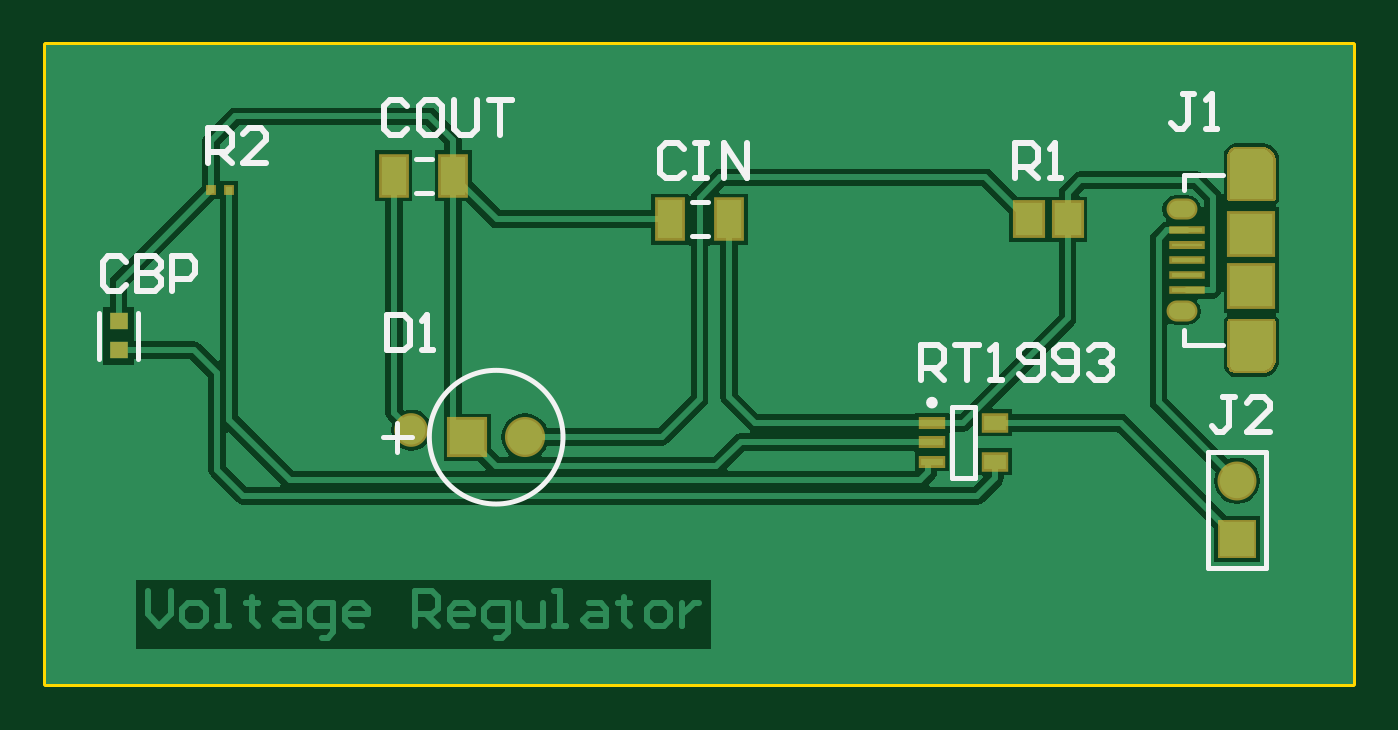
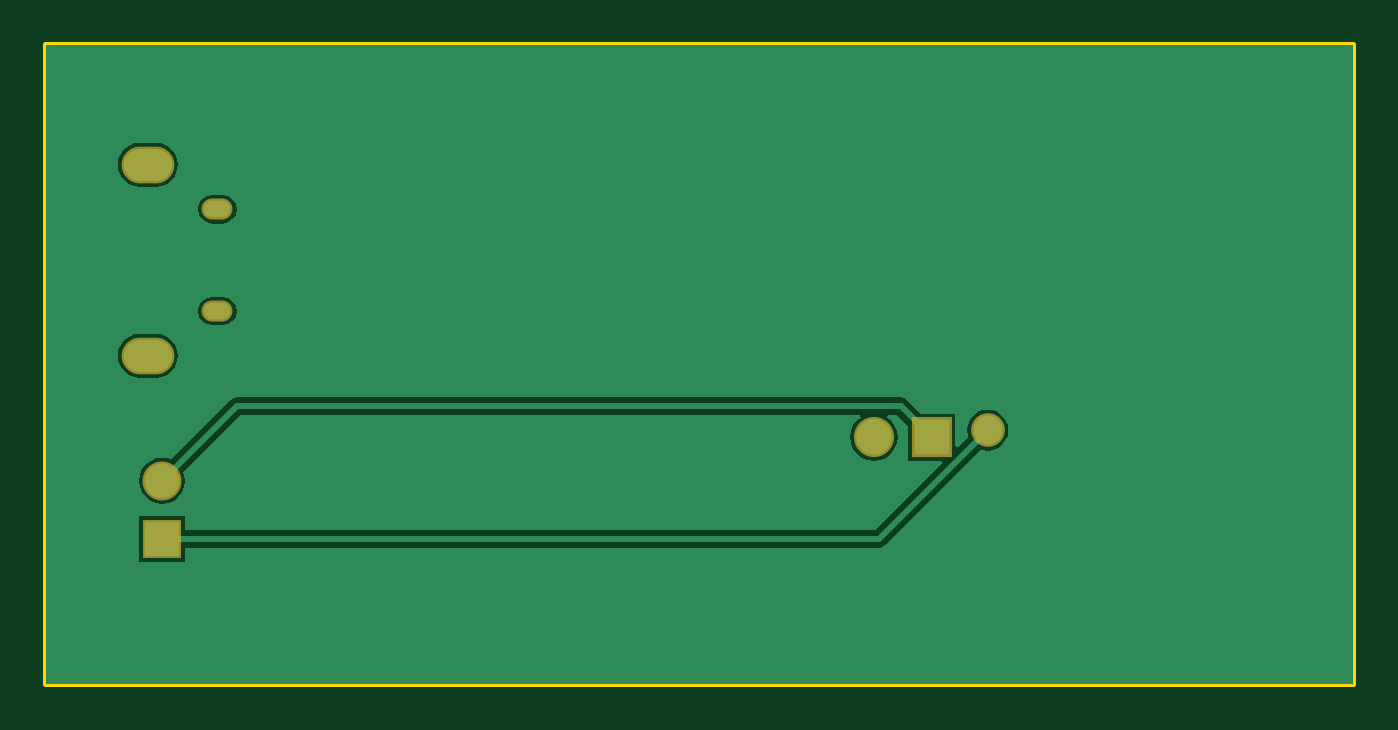
Circuit board: 7 layer files. Board 57.2 x 27.9 mm.
- bottom_copper: VoltageRegulator.GBL (4342 bytes)
- bottom_mask: VoltageRegulator.GBS (533 bytes)
- outline: VoltageRegulator.GM1 (297 bytes)
- top_copper: VoltageRegulator.GTL (12122 bytes)
- top_silk: VoltageRegulator.GTO (3833 bytes)
- paste: VoltageRegulator.GTP (1300 bytes)
- top_mask: VoltageRegulator.GTS (3923 bytes)

=== bottom_copper: VoltageRegulator.GBL ===
G04*
G04 #@! TF.GenerationSoftware,Altium Limited,Altium Designer,20.0.2 (26)*
G04*
G04 Layer_Physical_Order=2*
G04 Layer_Color=16711680*
%FSLAX25Y25*%
%MOIN*%
G70*
G01*
G75*
%ADD12C,0.01000*%
%ADD36O,0.04521X0.02834*%
%ADD37R,0.05906X0.05906*%
%ADD38C,0.05906*%
%ADD39C,0.06102*%
%ADD40R,0.06102X0.06102*%
%ADD41C,0.05000*%
%ADD42O,0.08268X0.05512*%
G36*
X375000Y202500D02*
X150000D01*
Y312500D01*
X375000D01*
Y202500D01*
D02*
G37*
%LPC*%
G36*
X358878Y295698D02*
X356122D01*
X355142Y295569D01*
X354228Y295190D01*
X353443Y294588D01*
X352841Y293804D01*
X352463Y292890D01*
X352334Y291909D01*
X352463Y290929D01*
X352841Y290015D01*
X353443Y289231D01*
X354228Y288629D01*
X355142Y288250D01*
X356122Y288121D01*
X358878D01*
X359858Y288250D01*
X360772Y288629D01*
X361557Y289231D01*
X362159Y290015D01*
X362537Y290929D01*
X362666Y291909D01*
X362537Y292890D01*
X362159Y293804D01*
X361557Y294588D01*
X360772Y295190D01*
X359858Y295569D01*
X358878Y295698D01*
D02*
G37*
G36*
X346316Y286697D02*
X344629D01*
X343686Y286509D01*
X342886Y285975D01*
X342352Y285175D01*
X342164Y284232D01*
X342352Y283289D01*
X342886Y282490D01*
X343686Y281956D01*
X344629Y281768D01*
X346316D01*
X347259Y281956D01*
X348059Y282490D01*
X348593Y283289D01*
X348780Y284232D01*
X348593Y285175D01*
X348059Y285975D01*
X347259Y286509D01*
X346316Y286697D01*
D02*
G37*
G36*
Y269177D02*
X344629D01*
X343686Y268989D01*
X342886Y268455D01*
X342352Y267656D01*
X342164Y266713D01*
X342352Y265770D01*
X342886Y264970D01*
X343686Y264436D01*
X344629Y264248D01*
X346316D01*
X347259Y264436D01*
X348059Y264970D01*
X348593Y265770D01*
X348780Y266713D01*
X348593Y267656D01*
X348059Y268455D01*
X347259Y268989D01*
X346316Y269177D01*
D02*
G37*
G36*
X358878Y262824D02*
X356122D01*
X355142Y262695D01*
X354228Y262316D01*
X353443Y261714D01*
X352841Y260930D01*
X352463Y260016D01*
X352334Y259035D01*
X352463Y258055D01*
X352841Y257141D01*
X353443Y256357D01*
X354228Y255755D01*
X355142Y255376D01*
X356122Y255247D01*
X358878D01*
X359858Y255376D01*
X360772Y255755D01*
X361557Y256357D01*
X362159Y257141D01*
X362537Y258055D01*
X362666Y259035D01*
X362537Y260016D01*
X362159Y260930D01*
X361557Y261714D01*
X360772Y262316D01*
X359858Y262695D01*
X358878Y262824D01*
D02*
G37*
G36*
X342100Y251929D02*
X227900D01*
X227315Y251813D01*
X226819Y251481D01*
X224388Y249051D01*
X218449D01*
Y243467D01*
X217987Y243276D01*
X216212Y245051D01*
X216310Y245286D01*
X216430Y246200D01*
X216310Y247114D01*
X215957Y247965D01*
X215396Y248696D01*
X214665Y249257D01*
X213814Y249610D01*
X212900Y249730D01*
X211986Y249610D01*
X211135Y249257D01*
X210404Y248696D01*
X209843Y247965D01*
X209490Y247114D01*
X209370Y246200D01*
X209490Y245286D01*
X209843Y244435D01*
X210404Y243704D01*
X211135Y243143D01*
X211986Y242790D01*
X212900Y242670D01*
X213814Y242790D01*
X214049Y242888D01*
X230519Y226419D01*
X231015Y226087D01*
X231600Y225971D01*
X351047D01*
Y223547D01*
X358953D01*
Y231453D01*
X351047D01*
Y229029D01*
X232234D01*
X220776Y240487D01*
X220967Y240949D01*
X226551D01*
Y246888D01*
X228534Y248871D01*
X230068D01*
X230238Y248371D01*
X229611Y247889D01*
X228961Y247043D01*
X228553Y246058D01*
X228414Y245000D01*
X228553Y243942D01*
X228961Y242957D01*
X229611Y242111D01*
X230457Y241461D01*
X231442Y241053D01*
X232500Y240914D01*
X233558Y241053D01*
X234543Y241461D01*
X235389Y242111D01*
X236039Y242957D01*
X236447Y243942D01*
X236586Y245000D01*
X236447Y246058D01*
X236039Y247043D01*
X235389Y247889D01*
X234762Y248371D01*
X234932Y248871D01*
X341466D01*
X351341Y238996D01*
X351149Y238532D01*
X351013Y237500D01*
X351149Y236468D01*
X351547Y235507D01*
X352181Y234681D01*
X353007Y234047D01*
X353968Y233649D01*
X355000Y233513D01*
X356032Y233649D01*
X356993Y234047D01*
X357819Y234681D01*
X358453Y235507D01*
X358851Y236468D01*
X358987Y237500D01*
X358851Y238532D01*
X358453Y239493D01*
X357819Y240319D01*
X356993Y240953D01*
X356032Y241351D01*
X355000Y241487D01*
X353968Y241351D01*
X353504Y241159D01*
X343181Y251481D01*
X342685Y251813D01*
X342100Y251929D01*
D02*
G37*
%LPD*%
D12*
X231600Y227500D02*
X355000D01*
X212900Y246200D02*
X231600Y227500D01*
X342100Y250400D02*
X355000Y237500D01*
X227900Y250400D02*
X342100D01*
X222500Y245000D02*
X227900Y250400D01*
D36*
X345472Y284232D02*
D03*
Y266713D02*
D03*
D37*
X355000Y227500D02*
D03*
D38*
Y237500D02*
D03*
D39*
X232500Y245000D02*
D03*
D40*
X222500D02*
D03*
D41*
X212900Y246200D02*
D03*
D42*
X357500Y259035D02*
D03*
Y291909D02*
D03*
M02*

=== bottom_mask: VoltageRegulator.GBS ===
G04*
G04 #@! TF.GenerationSoftware,Altium Limited,Altium Designer,20.0.2 (26)*
G04*
G04 Layer_Color=16711935*
%FSLAX25Y25*%
%MOIN*%
G70*
G01*
G75*
%ADD30O,0.05321X0.03634*%
%ADD31R,0.06706X0.06706*%
%ADD32C,0.06706*%
%ADD33C,0.06902*%
%ADD34R,0.06902X0.06902*%
%ADD35C,0.05800*%
%ADD43O,0.09068X0.06312*%
D30*
X345472Y284232D02*
D03*
Y266713D02*
D03*
D31*
X355000Y227500D02*
D03*
D32*
Y237500D02*
D03*
D33*
X232500Y245000D02*
D03*
D34*
X222500D02*
D03*
D35*
X212900Y246200D02*
D03*
D43*
X357500Y259035D02*
D03*
Y291909D02*
D03*
M02*

=== outline: VoltageRegulator.GM1 ===
G04*
G04 #@! TF.GenerationSoftware,Altium Limited,Altium Designer,20.0.2 (26)*
G04*
G04 Layer_Color=16711935*
%FSLAX25Y25*%
%MOIN*%
G70*
G01*
G75*
%ADD12C,0.01000*%
D12*
X150000Y202500D02*
X375000D01*
Y312500D01*
X150000D02*
X375000D01*
X150000Y295000D02*
Y312500D01*
Y202500D02*
Y295000D01*
M02*

=== top_copper: VoltageRegulator.GTL (12122 bytes, source omitted) ===
=== top_silk: VoltageRegulator.GTO ===
G04*
G04 #@! TF.GenerationSoftware,Altium Limited,Altium Designer,20.0.2 (26)*
G04*
G04 Layer_Color=65535*
%FSLAX25Y25*%
%MOIN*%
G70*
G01*
G75*
%ADD10C,0.00984*%
%ADD11C,0.00787*%
%ADD12C,0.01000*%
D10*
X302992Y250945D02*
G03*
X302992Y250945I-492J0D01*
G01*
D11*
X239006Y245000D02*
G03*
X239006Y245000I-11506J0D01*
G01*
X345807Y290039D02*
X352579D01*
X345807Y287480D02*
Y290039D01*
Y260906D02*
Y263465D01*
Y260906D02*
X352579D01*
X350000Y242500D02*
X360000D01*
Y222500D02*
Y242500D01*
X350000Y222500D02*
X360000D01*
X350000D02*
Y242500D01*
X309882Y238051D02*
Y250256D01*
X305945Y238051D02*
Y250256D01*
Y238051D02*
X309882D01*
X305945Y250256D02*
X309882D01*
X261122Y279547D02*
X263878D01*
X261122Y285453D02*
X263878D01*
X210500Y242500D02*
Y247500D01*
X208000Y245000D02*
X213000D01*
X213622Y292953D02*
X216378D01*
X213622Y287047D02*
X216378D01*
X159154Y258508D02*
Y266429D01*
X165846Y258508D02*
Y266429D01*
D12*
X347649Y304021D02*
X345649D01*
X346649D01*
Y299022D01*
X345649Y298022D01*
X344650D01*
X343650Y299022D01*
X349648Y298022D02*
X351647D01*
X350648D01*
Y304021D01*
X349648Y303021D01*
X354649Y251848D02*
X352649D01*
X353649D01*
Y246850D01*
X352649Y245850D01*
X351650D01*
X350650Y246850D01*
X360647Y245850D02*
X356648D01*
X360647Y249849D01*
Y250848D01*
X359647Y251848D01*
X357648D01*
X356648Y250848D01*
X316750Y289550D02*
Y295548D01*
X319749D01*
X320749Y294548D01*
Y292549D01*
X319749Y291549D01*
X316750D01*
X318749D02*
X320749Y289550D01*
X322748D02*
X324747D01*
X323748D01*
Y295548D01*
X322748Y294548D01*
X300553Y254921D02*
Y260918D01*
X303553D01*
X304552Y259919D01*
Y257920D01*
X303553Y256920D01*
X300553D01*
X302553D02*
X304552Y254921D01*
X306552Y260918D02*
X310550D01*
X308551D01*
Y254921D01*
X312550D02*
X314549D01*
X313549D01*
Y260918D01*
X312550Y259919D01*
X317548Y255920D02*
X318548Y254921D01*
X320547D01*
X321547Y255920D01*
Y259919D01*
X320547Y260918D01*
X318548D01*
X317548Y259919D01*
Y258919D01*
X318548Y257920D01*
X321547D01*
X323546Y255920D02*
X324546Y254921D01*
X326545D01*
X327545Y255920D01*
Y259919D01*
X326545Y260918D01*
X324546D01*
X323546Y259919D01*
Y258919D01*
X324546Y257920D01*
X327545D01*
X329544Y259919D02*
X330544Y260918D01*
X332543D01*
X333543Y259919D01*
Y258919D01*
X332543Y257920D01*
X331543D01*
X332543D01*
X333543Y256920D01*
Y255920D01*
X332543Y254921D01*
X330544D01*
X329544Y255920D01*
X259749Y294548D02*
X258749Y295548D01*
X256750D01*
X255750Y294548D01*
Y290550D01*
X256750Y289550D01*
X258749D01*
X259749Y290550D01*
X261748Y295548D02*
X263747D01*
X262748D01*
Y289550D01*
X261748D01*
X263747D01*
X266746D02*
Y295548D01*
X270745Y289550D01*
Y295548D01*
X208650Y265948D02*
Y259950D01*
X211649D01*
X212649Y260950D01*
Y264948D01*
X211649Y265948D01*
X208650D01*
X214648Y259950D02*
X216647D01*
X215648D01*
Y265948D01*
X214648Y264948D01*
X212199Y301998D02*
X211199Y302998D01*
X209200D01*
X208200Y301998D01*
Y298000D01*
X209200Y297000D01*
X211199D01*
X212199Y298000D01*
X217197Y302998D02*
X215198D01*
X214198Y301998D01*
Y298000D01*
X215198Y297000D01*
X217197D01*
X218197Y298000D01*
Y301998D01*
X217197Y302998D01*
X220196D02*
Y298000D01*
X221196Y297000D01*
X223195D01*
X224195Y298000D01*
Y302998D01*
X226194D02*
X230193D01*
X228193D01*
Y297000D01*
X177950Y292150D02*
Y298148D01*
X180949D01*
X181949Y297148D01*
Y295149D01*
X180949Y294149D01*
X177950D01*
X179949D02*
X181949Y292150D01*
X187947D02*
X183948D01*
X187947Y296149D01*
Y297148D01*
X186947Y298148D01*
X184948D01*
X183948Y297148D01*
X163749Y275217D02*
X162749Y276217D01*
X160750D01*
X159750Y275217D01*
Y271218D01*
X160750Y270218D01*
X162749D01*
X163749Y271218D01*
X165748Y276217D02*
Y270218D01*
X168747D01*
X169747Y271218D01*
Y272218D01*
X168747Y273218D01*
X165748D01*
X168747D01*
X169747Y274217D01*
Y275217D01*
X168747Y276217D01*
X165748D01*
X171746Y270218D02*
Y276217D01*
X174745D01*
X175745Y275217D01*
Y273218D01*
X174745Y272218D01*
X171746D01*
M02*

=== paste: VoltageRegulator.GTP ===
G04*
G04 #@! TF.GenerationSoftware,Altium Limited,Altium Designer,20.0.2 (26)*
G04*
G04 Layer_Color=8421504*
%FSLAX25Y25*%
%MOIN*%
G70*
G01*
G75*
%ADD13R,0.07480X0.07087*%
%ADD14R,0.05315X0.00675*%
%ADD15R,0.05315X0.00575*%
%ADD16R,0.04724X0.05709*%
%ADD17R,0.03740X0.02559*%
%ADD18R,0.03740X0.01259*%
%ADD19R,0.04331X0.06693*%
%ADD20R,0.01072X0.01072*%
%ADD21R,0.03197X0.02985*%
G36*
X361240Y258337D02*
Y257945D01*
X360941Y257222D01*
X360387Y256668D01*
X359663Y256368D01*
X354706D01*
X354272Y256548D01*
X353940Y256880D01*
X353760Y257314D01*
Y257549D01*
Y264970D01*
X361240D01*
Y258337D01*
D02*
G37*
G36*
X360387Y294277D02*
X360941Y293723D01*
X361240Y293000D01*
Y292608D01*
Y285974D01*
X353760D01*
Y293396D01*
Y293631D01*
X353940Y294065D01*
X354272Y294397D01*
X354706Y294577D01*
X359663D01*
X360387Y294277D01*
D02*
G37*
D13*
X357500Y280000D02*
D03*
Y270945D02*
D03*
D14*
X346457Y270354D02*
D03*
Y280591D02*
D03*
Y272913D02*
D03*
Y275472D02*
D03*
D15*
Y278032D02*
D03*
D16*
X319154Y282500D02*
D03*
X325846D02*
D03*
D17*
X313327Y247500D02*
D03*
Y240807D02*
D03*
D18*
X302500D02*
D03*
Y244154D02*
D03*
Y247500D02*
D03*
D19*
X267618Y282500D02*
D03*
X257382D02*
D03*
X209882Y290000D02*
D03*
X220118D02*
D03*
D20*
X178425Y287500D02*
D03*
X181575D02*
D03*
D21*
X162500Y264937D02*
D03*
Y260000D02*
D03*
M02*

=== top_mask: VoltageRegulator.GTS ===
G04*
G04 #@! TF.GenerationSoftware,Altium Limited,Altium Designer,20.0.2 (26)*
G04*
G04 Layer_Color=8388736*
%FSLAX25Y25*%
%MOIN*%
G70*
G01*
G75*
%ADD21R,0.03197X0.02985*%
%ADD22R,0.08280X0.07887*%
%ADD23R,0.06115X0.01475*%
%ADD24R,0.06115X0.01375*%
%ADD25R,0.05524X0.06509*%
%ADD26R,0.04540X0.03359*%
%ADD27R,0.04540X0.02059*%
%ADD28R,0.05131X0.07493*%
%ADD29R,0.01872X0.01872*%
%ADD30O,0.05321X0.03634*%
%ADD31R,0.06706X0.06706*%
%ADD32C,0.06706*%
%ADD33C,0.06902*%
%ADD34R,0.06902X0.06902*%
%ADD35C,0.05800*%
G36*
X361293Y265368D02*
X361344Y265358D01*
X361394Y265341D01*
X361441Y265318D01*
X361484Y265288D01*
X361524Y265254D01*
X361558Y265214D01*
X361587Y265171D01*
X361611Y265124D01*
X361627Y265074D01*
X361638Y265023D01*
X361641Y264970D01*
Y258337D01*
Y257945D01*
X361638Y257893D01*
X361627Y257841D01*
X361611Y257792D01*
X361311Y257068D01*
X361311Y257068D01*
X361303Y257053D01*
X361288Y257021D01*
X361259Y256978D01*
X361224Y256938D01*
X361224Y256938D01*
X360670Y256384D01*
X360670Y256384D01*
X360649Y256366D01*
X360631Y256350D01*
X360602Y256330D01*
X360587Y256321D01*
X360563Y256309D01*
X360540Y256297D01*
X360540Y256297D01*
X359817Y255998D01*
X359767Y255981D01*
X359716Y255971D01*
X359663Y255967D01*
X354706D01*
X354654Y255971D01*
X354602Y255981D01*
X354553Y255998D01*
X354118Y256178D01*
X354071Y256201D01*
X354028Y256230D01*
X353989Y256264D01*
X353656Y256597D01*
X353656Y256597D01*
X353622Y256636D01*
X353592Y256680D01*
X353577Y256711D01*
X353569Y256727D01*
X353569Y256727D01*
X353390Y257161D01*
X353373Y257210D01*
X353362Y257262D01*
X353359Y257314D01*
Y257549D01*
Y264970D01*
X353362Y265023D01*
X353373Y265074D01*
X353390Y265124D01*
X353413Y265171D01*
X353442Y265214D01*
X353476Y265254D01*
X353516Y265288D01*
X353559Y265318D01*
X353606Y265341D01*
X353656Y265358D01*
X353708Y265368D01*
X353760Y265371D01*
X361240D01*
X361293Y265368D01*
D02*
G37*
G36*
X359716Y294974D02*
X359767Y294964D01*
X359784Y294958D01*
X359817Y294947D01*
X359817Y294947D01*
X360540Y294647D01*
X360540Y294647D01*
X360587Y294624D01*
X360631Y294595D01*
X360670Y294561D01*
X361224Y294007D01*
X361224Y294007D01*
X361259Y293967D01*
X361288Y293924D01*
X361303Y293892D01*
X361311Y293877D01*
X361311Y293877D01*
X361611Y293153D01*
X361627Y293104D01*
X361638Y293052D01*
X361641Y293000D01*
Y292608D01*
Y285974D01*
X361638Y285922D01*
X361627Y285871D01*
X361611Y285821D01*
X361587Y285774D01*
X361558Y285730D01*
X361524Y285691D01*
X361484Y285656D01*
X361441Y285627D01*
X361394Y285604D01*
X361344Y285587D01*
X361293Y285577D01*
X361240Y285574D01*
X353760D01*
X353708Y285577D01*
X353656Y285587D01*
X353606Y285604D01*
X353559Y285627D01*
X353516Y285656D01*
X353476Y285691D01*
X353442Y285730D01*
X353413Y285774D01*
X353390Y285821D01*
X353373Y285871D01*
X353362Y285922D01*
X353359Y285974D01*
Y293396D01*
Y293631D01*
X353362Y293683D01*
X353373Y293734D01*
X353390Y293784D01*
X353569Y294218D01*
X353569Y294218D01*
X353577Y294234D01*
X353592Y294265D01*
X353622Y294309D01*
X353656Y294348D01*
X353656Y294348D01*
X353988Y294680D01*
X353988Y294680D01*
X354028Y294715D01*
X354071Y294744D01*
X354118Y294767D01*
X354119Y294767D01*
X354553Y294947D01*
X354553Y294947D01*
X354585Y294958D01*
X354602Y294964D01*
X354654Y294974D01*
X354706Y294978D01*
X354706D01*
D01*
X359663D01*
D01*
X359663D01*
X359716Y294974D01*
D02*
G37*
D21*
X162500Y264937D02*
D03*
Y260000D02*
D03*
D22*
X357500Y280000D02*
D03*
Y270945D02*
D03*
D23*
X346457Y270354D02*
D03*
Y280591D02*
D03*
Y272913D02*
D03*
Y275472D02*
D03*
D24*
Y278032D02*
D03*
D25*
X319154Y282500D02*
D03*
X325846D02*
D03*
D26*
X313327Y247500D02*
D03*
Y240807D02*
D03*
D27*
X302500D02*
D03*
Y244154D02*
D03*
Y247500D02*
D03*
D28*
X267618Y282500D02*
D03*
X257382D02*
D03*
X209882Y290000D02*
D03*
X220118D02*
D03*
D29*
X178425Y287500D02*
D03*
X181575D02*
D03*
D30*
X345472Y284232D02*
D03*
Y266713D02*
D03*
D31*
X355000Y227500D02*
D03*
D32*
Y237500D02*
D03*
D33*
X232500Y245000D02*
D03*
D34*
X222500D02*
D03*
D35*
X212900Y246200D02*
D03*
M02*

